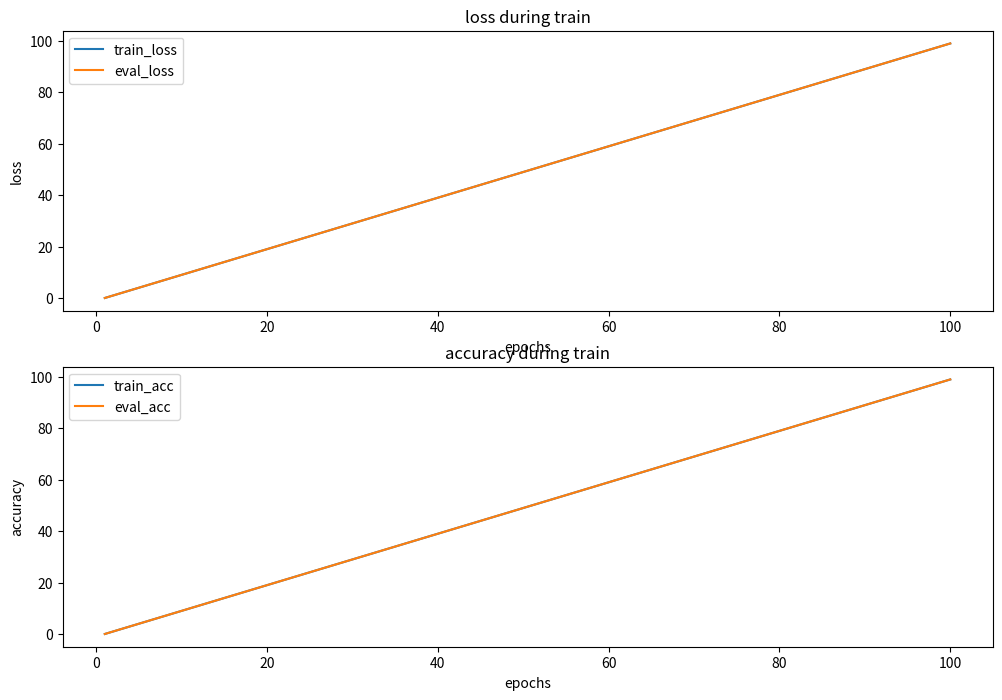

Python code for this plot:
import matplotlib.pyplot as plt

# 无图形界面需要加，否则plt报错
# plt.switch_backend('agg')


def loss_acc_plot(history):
    train_loss = history['train_loss']
    eval_loss = history['eval_loss']
    train_accuracy = history['train_acc']
    eval_accuracy = history['eval_acc']

    fig = plt.figure(figsize=(12, 8))
    fig.add_subplot(2, 1, 1)
    plt.title('loss during train')
    plt.xlabel('epochs')
    plt.ylabel('loss')
    epochs = range(1, len(train_loss)+1)
    plt.plot(epochs, train_loss)
    plt.plot(epochs, eval_loss)
    plt.legend(['train_loss', 'eval_loss'])

    fig.add_subplot(2, 1, 2)
    plt.title('accuracy during train')
    plt.xlabel('epochs')
    plt.ylabel('accuracy')
    epochs = range(1, len(train_loss) + 1)
    plt.plot(epochs, train_accuracy)
    plt.plot(epochs, eval_accuracy)
    plt.legend(['train_acc', 'eval_acc'])
    plt.show()

    # plt.savefig(config.plot_path)


if __name__ == '__main__':
    history = {
        'train_loss': range(100),
        'eval_loss': range(100),
        'train_acc': range(100),
        'eval_acc': range(100)
    }
    loss_acc_plot(history)


